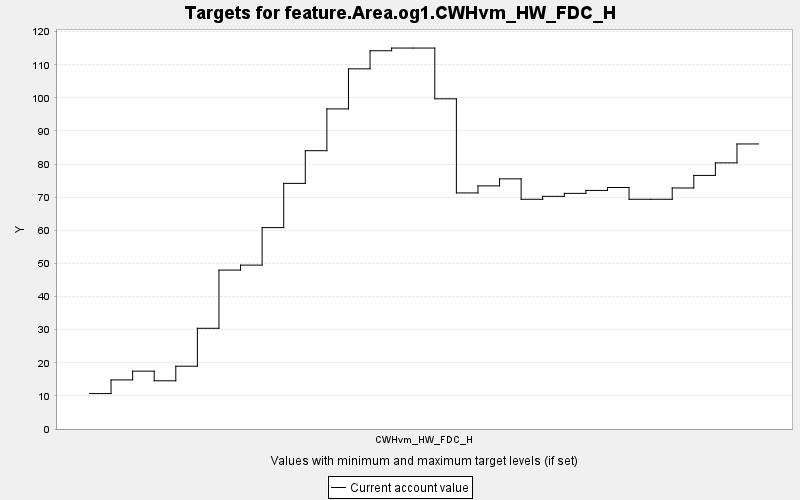

The data file committed next to this chart (first rows):
TARGET, PERIOD, YEAR, PERIODWIDTH, MINIMUM, MAXIMUM, MINWEIGHT, MAXWEIGHT, CURRENT, SUMMARY
feature.Area.og1.CWHvm_HW_FDC_H, 0, 0, 10.0, 0.0, 10000, 1.0, 1.0, 10.7, 0.0
feature.Area.og1.CWHvm_HW_FDC_H, 1, 10, 10.0, 0.0, 10000, 1.0, 1.0, 14.82, 0.0
feature.Area.og1.CWHvm_HW_FDC_H, 2, 20, 10.0, 0.0, 10000, 1.0, 1.0, 17.47, 0.0
feature.Area.og1.CWHvm_HW_FDC_H, 3, 30, 10.0, 0.0, 10000, 1.0, 1.0, 14.56, 0.0
feature.Area.og1.CWHvm_HW_FDC_H, 4, 40, 10.0, 0.0, 10000, 1.0, 1.0, 18.96, 0.0
feature.Area.og1.CWHvm_HW_FDC_H, 5, 50, 10.0, 0.0, 10000, 1.0, 1.0, 30.42, 0.0
feature.Area.og1.CWHvm_HW_FDC_H, 6, 60, 10.0, 0.0, 10000, 1.0, 1.0, 48, 0.0
feature.Area.og1.CWHvm_HW_FDC_H, 7, 70, 10.0, 0.0, 10000, 1.0, 1.0, 49.49, 0.0
feature.Area.og1.CWHvm_HW_FDC_H, 8, 80, 10.0, 0.0, 10000, 1.0, 1.0, 60.82, 0.0
feature.Area.og1.CWHvm_HW_FDC_H, 9, 90, 10.0, 0.0, 10000, 1.0, 1.0, 74.18, 0.0
feature.Area.og1.CWHvm_HW_FDC_H, 10, 100, 10.0, 0.0, 10000, 1.0, 1.0, 84.05, 0.0
feature.Area.og1.CWHvm_HW_FDC_H, 11, 110, 10.0, 0.0, 10000, 1.0, 1.0, 96.67, 0.0
feature.Area.og1.CWHvm_HW_FDC_H, 12, 120, 10.0, 0.0, 10000, 1.0, 1.0, 108.8, 0.0
feature.Area.og1.CWHvm_HW_FDC_H, 13, 130, 10.0, 0.0, 10000, 1.0, 1.0, 114.2, 0.0
feature.Area.og1.CWHvm_HW_FDC_H, 14, 140, 10.0, 0.0, 10000, 1.0, 1.0, 115.1, 0.0
feature.Area.og1.CWHvm_HW_FDC_H, 15, 150, 10.0, 0.0, 10000, 1.0, 1.0, 115.1, 0.0
feature.Area.og1.CWHvm_HW_FDC_H, 16, 160, 10.0, 0.0, 10000, 1.0, 1.0, 99.72, 0.0
feature.Area.og1.CWHvm_HW_FDC_H, 17, 170, 10.0, 0.0, 10000, 1.0, 1.0, 71.29, 0.0
feature.Area.og1.CWHvm_HW_FDC_H, 18, 180, 10.0, 0.0, 10000, 1.0, 1.0, 73.42, 0.0
feature.Area.og1.CWHvm_HW_FDC_H, 19, 190, 10.0, 0.0, 10000, 1.0, 1.0, 75.55, 0.0
feature.Area.og1.CWHvm_HW_FDC_H, 20, 200, 10.0, 0.0, 10000, 1.0, 1.0, 69.38, 0.0
feature.Area.og1.CWHvm_HW_FDC_H, 21, 210, 10.0, 0.0, 10000, 1.0, 1.0, 70.27, 0.0
feature.Area.og1.CWHvm_HW_FDC_H, 22, 220, 10.0, 0.0, 10000, 1.0, 1.0, 71.16, 0.0
feature.Area.og1.CWHvm_HW_FDC_H, 23, 230, 10.0, 0.0, 10000, 1.0, 1.0, 72.05, 0.0
feature.Area.og1.CWHvm_HW_FDC_H, 24, 240, 10.0, 0.0, 10000, 1.0, 1.0, 72.94, 0.0
feature.Area.og1.CWHvm_HW_FDC_H, 25, 250, 10.0, 0.0, 10000, 1.0, 1.0, 69.38, 0.0
feature.Area.og1.CWHvm_HW_FDC_H, 26, 260, 10.0, 0.0, 10000, 1.0, 1.0, 69.38, 0.0
feature.Area.og1.CWHvm_HW_FDC_H, 27, 270, 10.0, 0.0, 10000, 1.0, 1.0, 72.79, 0.0
feature.Area.og1.CWHvm_HW_FDC_H, 28, 280, 10.0, 0.0, 10000, 1.0, 1.0, 76.58, 0.0
feature.Area.og1.CWHvm_HW_FDC_H, 29, 290, 10.0, 0.0, 10000, 1.0, 1.0, 80.38, 0.0
feature.Area.og1.CWHvm_HW_FDC_H, 30, 300, 10.0, 0.0, 10000, 1.0, 1.0, 86.09, 0.0
